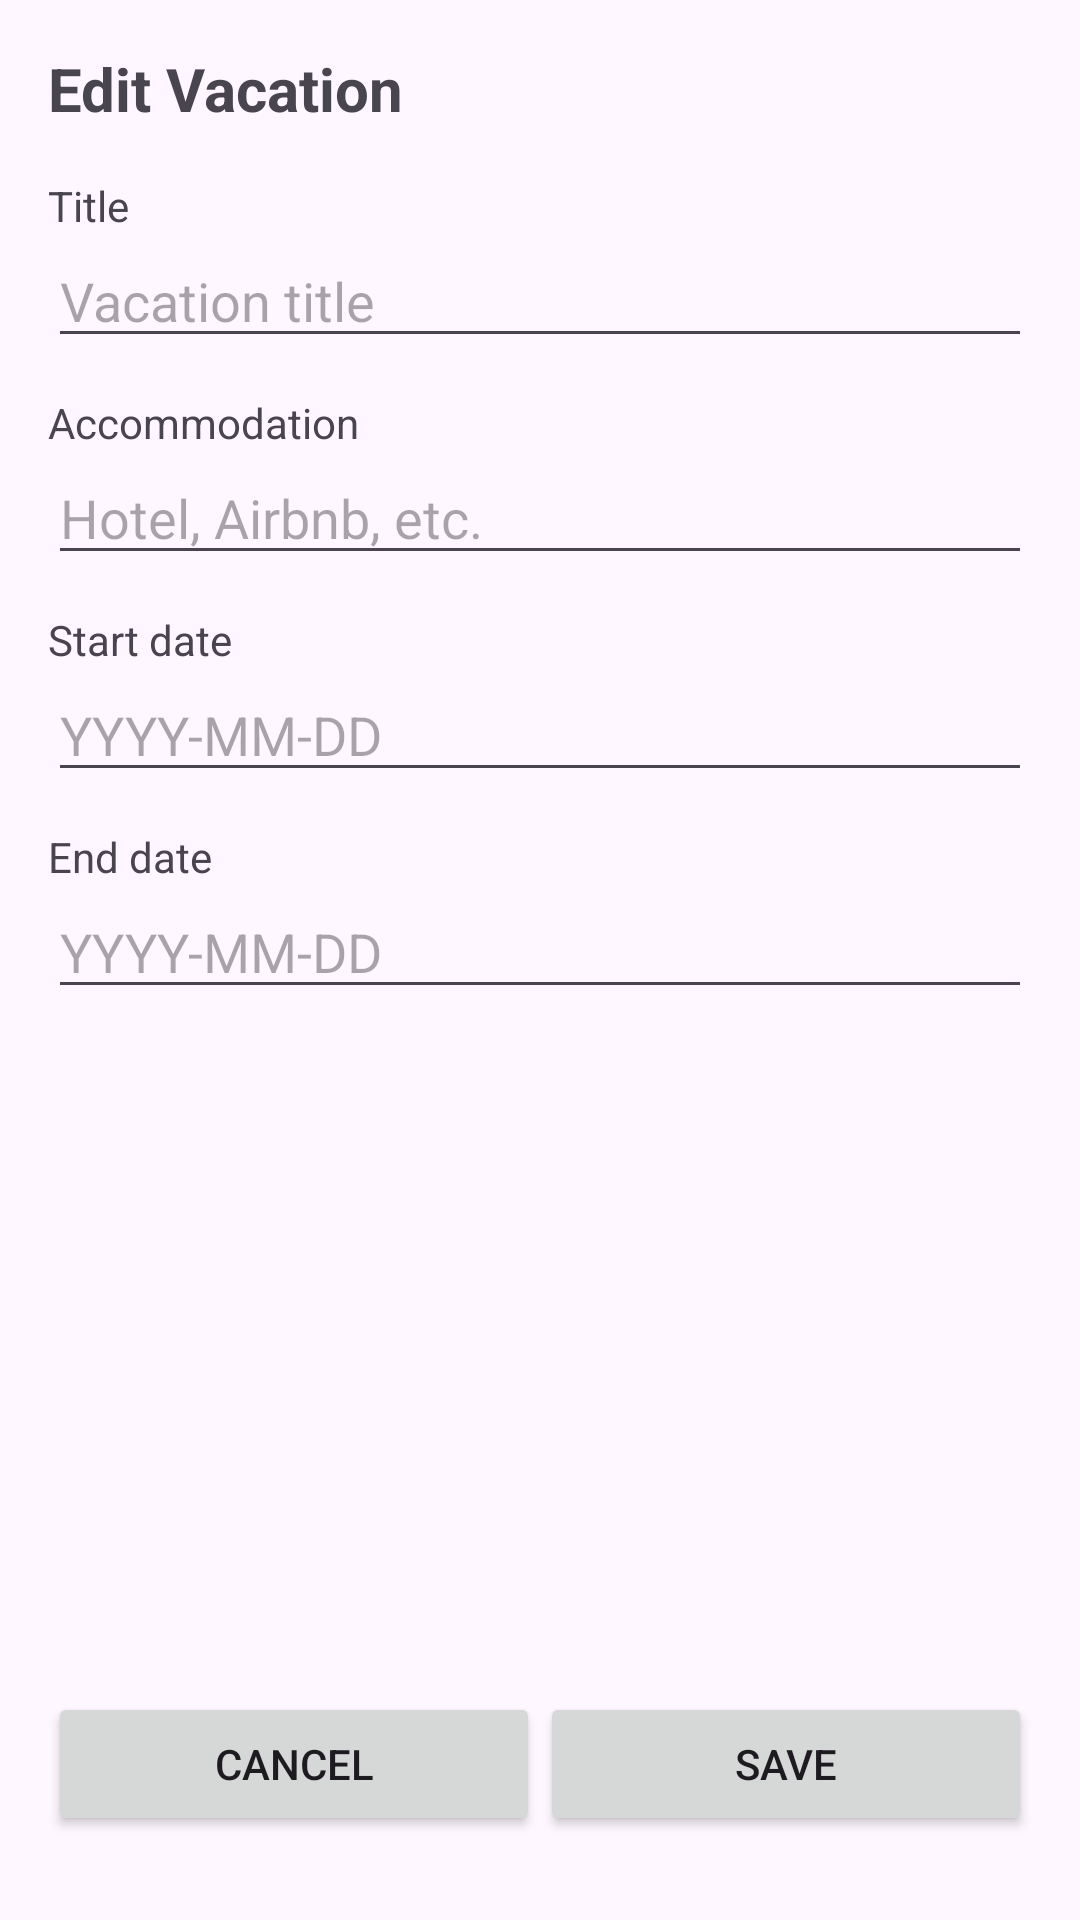

This screen was rendered from an Android layout file. Write that file and the resources it references.
<!-- AndroidManifest.xml: application theme Theme.D308VacationPlanner -->
<!-- res/layout/edit_vacation.xml -->
<?xml version="1.0" encoding="utf-8"?>
<androidx.constraintlayout.widget.ConstraintLayout xmlns:android="http://schemas.android.com/apk/res/android"
    xmlns:app="http://schemas.android.com/apk/res-auto"
    android:layout_width="match_parent"
    android:layout_height="match_parent"
    android:padding="16dp">

    <TextView
        android:id="@+id/edit_vacation_label"
        android:layout_width="0dp"
        android:layout_height="wrap_content"
        android:text="Edit Vacation"
        android:textSize="20sp"
        android:textStyle="bold"
        app:layout_constraintTop_toTopOf="parent"
        app:layout_constraintStart_toStartOf="parent"
        app:layout_constraintEnd_toEndOf="parent" />

    <TextView
        android:id="@+id/label_title"
        android:layout_width="wrap_content"
        android:layout_height="wrap_content"
        android:text="Title"
        android:layout_marginTop="16dp"
        app:layout_constraintTop_toBottomOf="@id/edit_vacation_label"
        app:layout_constraintStart_toStartOf="parent" />

    <EditText
        android:id="@+id/detail_title"
        android:layout_width="0dp"
        android:layout_height="wrap_content"
        android:inputType="text"
        android:hint="Vacation title"
        app:layout_constraintTop_toBottomOf="@id/label_title"
        app:layout_constraintStart_toStartOf="parent"
        app:layout_constraintEnd_toEndOf="parent" />

    <TextView
        android:id="@+id/label_accommodation"
        android:layout_width="wrap_content"
        android:layout_height="wrap_content"
        android:text="Accommodation"
        android:layout_marginTop="12dp"
        app:layout_constraintTop_toBottomOf="@id/detail_title"
        app:layout_constraintStart_toStartOf="parent" />

    <EditText
        android:id="@+id/detail_accommodation"
        android:layout_width="0dp"
        android:layout_height="wrap_content"
        android:inputType="text"
        android:hint="Hotel, Airbnb, etc."
        app:layout_constraintTop_toBottomOf="@id/label_accommodation"
        app:layout_constraintStart_toStartOf="parent"
        app:layout_constraintEnd_toEndOf="parent" />

    <TextView
        android:id="@+id/label_start_date"
        android:layout_width="wrap_content"
        android:layout_height="wrap_content"
        android:text="Start date"
        android:layout_marginTop="12dp"
        app:layout_constraintTop_toBottomOf="@id/detail_accommodation"
        app:layout_constraintStart_toStartOf="parent" />

    <EditText
        android:id="@+id/detail_start_date"
        android:layout_width="0dp"
        android:layout_height="wrap_content"
        android:inputType="date"
        android:hint="YYYY-MM-DD"
        app:layout_constraintTop_toBottomOf="@id/label_start_date"
        app:layout_constraintStart_toStartOf="parent"
        app:layout_constraintEnd_toEndOf="parent" />

    <TextView
        android:id="@+id/label_end_date"
        android:layout_width="wrap_content"
        android:layout_height="wrap_content"
        android:text="End date"
        android:layout_marginTop="12dp"
        app:layout_constraintTop_toBottomOf="@id/detail_start_date"
        app:layout_constraintStart_toStartOf="parent" />

    <EditText
        android:id="@+id/detail_end_date"
        android:layout_width="0dp"
        android:layout_height="wrap_content"
        android:inputType="date"
        android:hint="YYYY-MM-DD"
        app:layout_constraintTop_toBottomOf="@id/label_end_date"
        app:layout_constraintStart_toStartOf="parent"
        app:layout_constraintEnd_toEndOf="parent" />

    <LinearLayout
        android:id="@+id/vacation_edit_bottom_bar"
        android:layout_width="0dp"
        android:layout_height="wrap_content"
        android:orientation="horizontal"
        android:paddingTop="12dp"
        android:paddingBottom="12dp"
        android:gravity="center"
        app:layout_constraintBottom_toBottomOf="parent"
        app:layout_constraintStart_toStartOf="parent"
        app:layout_constraintEnd_toEndOf="parent">


        <Button
            android:id="@+id/btn_cancel_vacation"
            android:layout_width="0dp"
            android:layout_height="wrap_content"
            android:layout_weight="1"
            android:text="Cancel" />

        <Button
            android:id="@+id/btn_save_vacation"
            android:layout_width="0dp"
            android:layout_height="wrap_content"
            android:layout_weight="1"
            android:text="Save" />

    </LinearLayout>

</androidx.constraintlayout.widget.ConstraintLayout>
<!-- resources referenced by this layout -->
<resources>
  <style name="Theme.D308VacationPlanner" parent="Base.Theme.D308VacationPlanner" />
  <style name="Base.Theme.D308VacationPlanner" parent="Theme.Material3.DayNight.NoActionBar">
          
          
      </style>
</resources>
